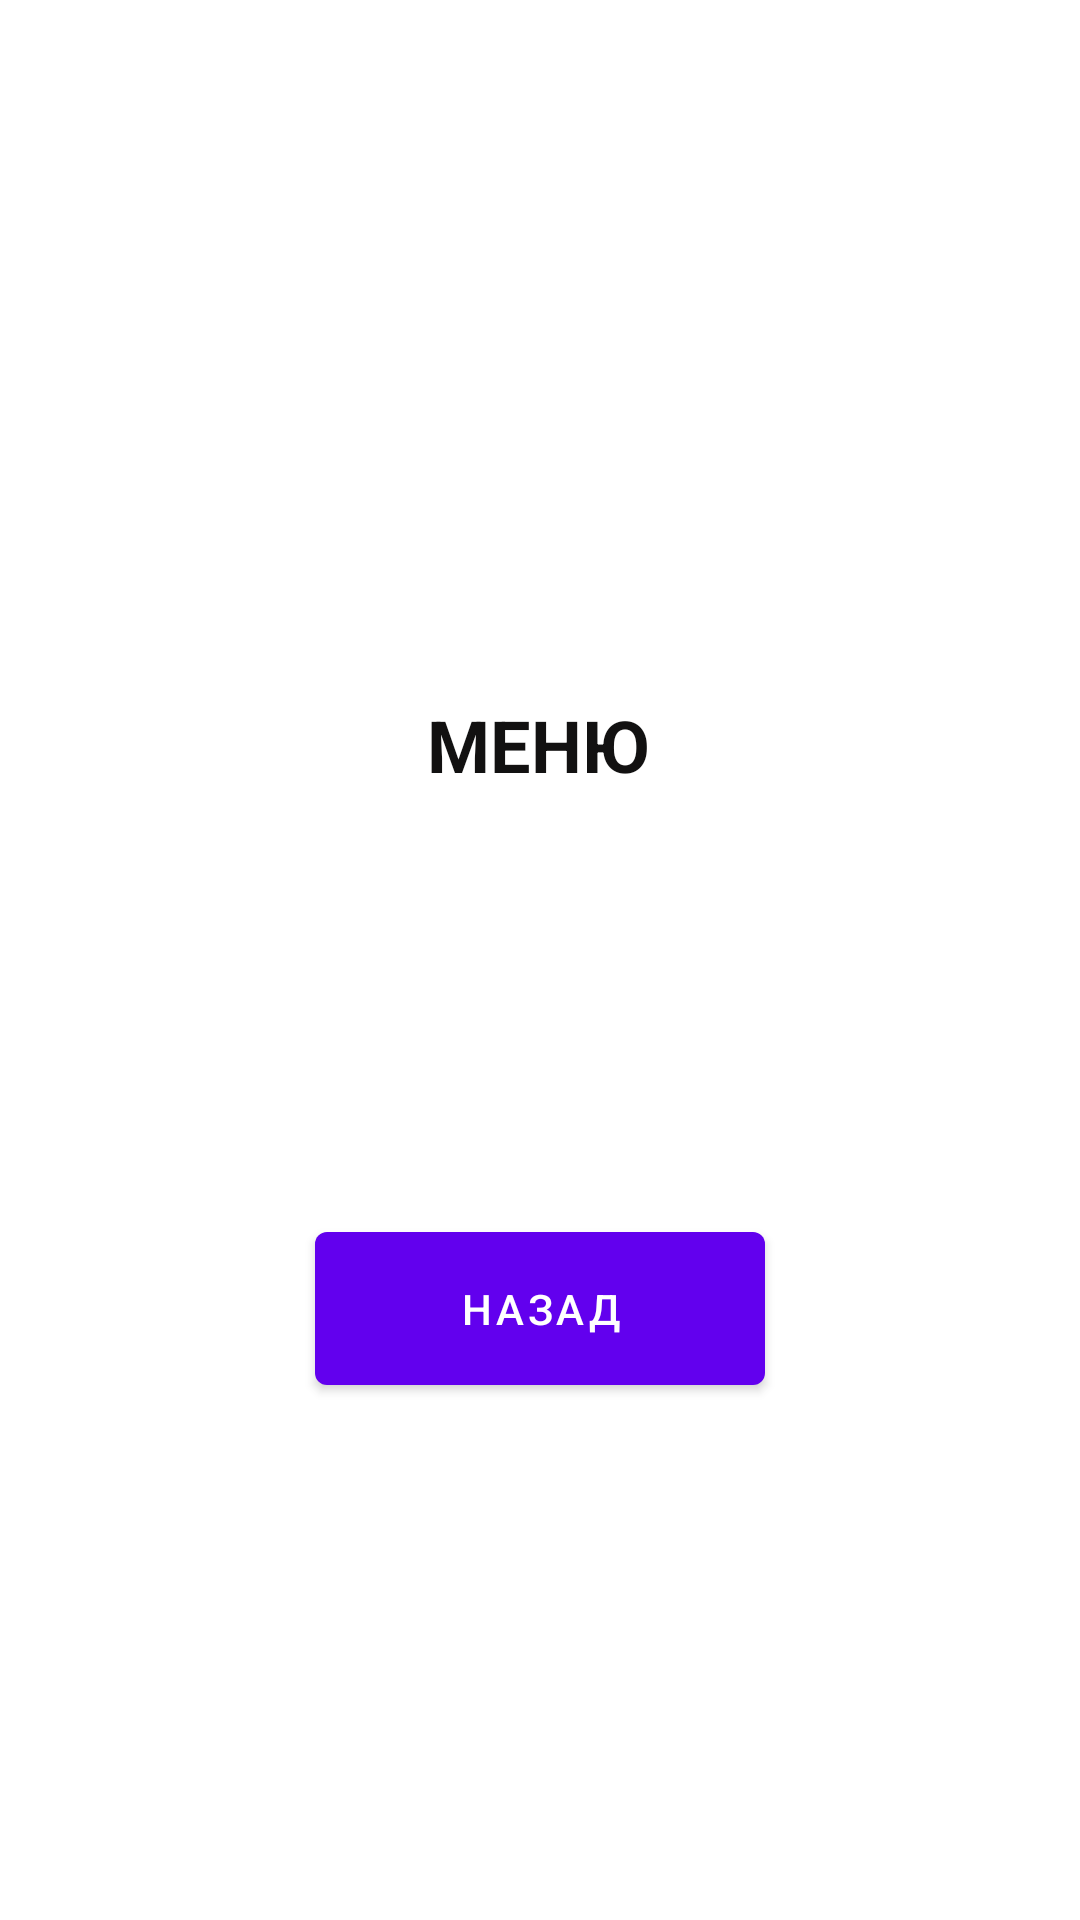

This screen was rendered from an Android layout file. Write that file and the resources it references.
<!-- AndroidManifest.xml: application theme Theme.FINDOUTTHETAX -->
<!-- res/layout/fragment_second.xml -->
<?xml version="1.0" encoding="utf-8"?>
<androidx.constraintlayout.widget.ConstraintLayout
    xmlns:android="http://schemas.android.com/apk/res/android"
    xmlns:tools="http://schemas.android.com/tools"
    android:layout_width="match_parent"
    android:layout_height="match_parent"
    xmlns:app="http://schemas.android.com/apk/res-auto"
    tools:context=".screens.SecondFragment">
    <TextView
        android:id="@+id/textView"
        android:layout_width="wrap_content"
        android:layout_height="wrap_content"
        android:layout_marginTop="232dp"
        android:text="МЕНЮ"
        android:textColor="#121111"
        android:textSize="24sp"
        android:textStyle="bold"
        app:layout_constraintEnd_toEndOf="parent"
        app:layout_constraintHorizontal_bias="0.498"
        app:layout_constraintStart_toStartOf="parent"
        app:layout_constraintTop_toTopOf="parent" />

    <com.google.android.material.button.MaterialButton
        android:id="@+id/btn_menu"
        android:layout_width="150dp"
        android:layout_height="wrap_content"
        android:padding="16dp"
        android:text="НАЗАД"
        app:layout_constraintBottom_toBottomOf="parent"
        app:layout_constraintEnd_toEndOf="parent"
        app:layout_constraintStart_toStartOf="parent"
        app:layout_constraintTop_toTopOf="@+id/textView" />
</androidx.constraintlayout.widget.ConstraintLayout>
<!-- resources referenced by this layout -->
<resources>
  <style name="Theme.FINDOUTTHETAX" parent="Theme.MaterialComponents.DayNight.NoActionBar">
          
          <item name="colorPrimary">@color/purple_500</item>
          <item name="colorPrimaryVariant">@color/purple_700</item>
          <item name="colorOnPrimary">@color/white</item>
          
          <item name="colorSecondary">@color/teal_200</item>
          <item name="colorSecondaryVariant">@color/teal_700</item>
          <item name="colorOnSecondary">@color/black</item>
          
          <item name="android:statusBarColor">?attr/colorPrimaryVariant</item>
          
      </style>
  <!-- not gathered from this repository: default colours our renderer supplied (Android Studio template values) -->
  <color name="purple_500">#FF6200EE</color>
  <color name="purple_700">#FF3700B3</color>
  <color name="teal_200">#FF03DAC5</color>
  <color name="teal_700">#FF018786</color>
  <color name="black">#FF000000</color>
  <color name="white">#FFFFFFFF</color>
</resources>
